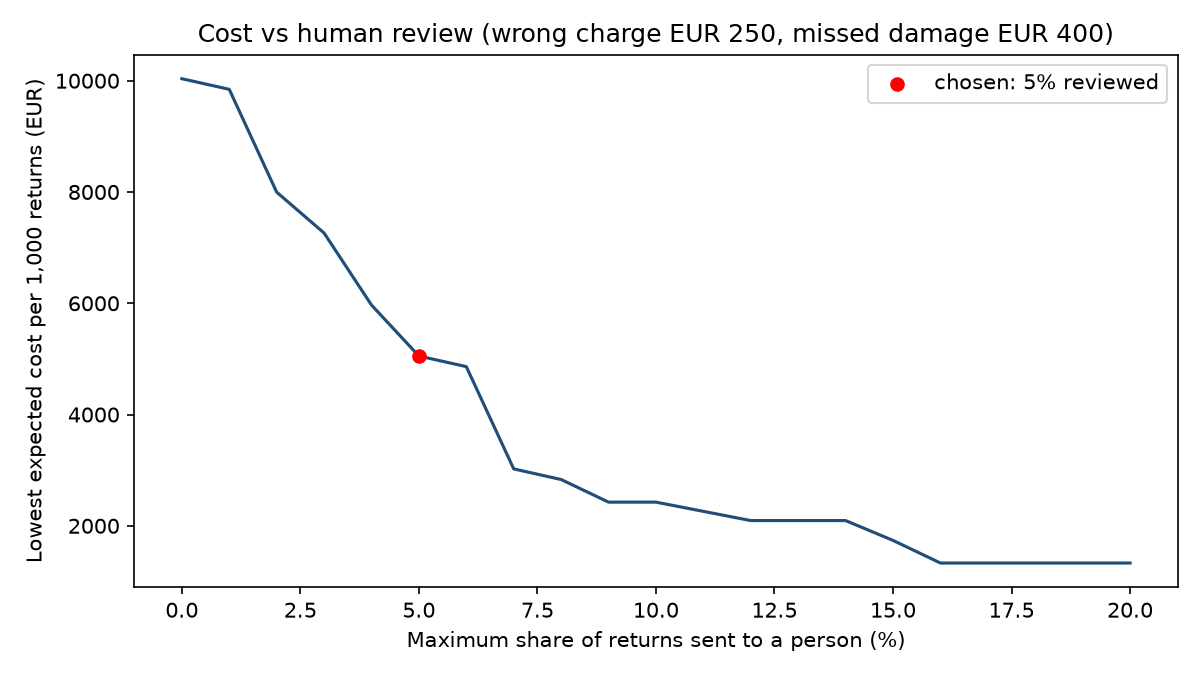

Data behind this chart, as committed beside it:
max_review_share, min_cost_per_1000
0.0, 10036
0.01, 9846
0.02, 7998
0.03, 7263
0.04, 5968
0.05, 5052
0.06, 4861
0.07, 3023
0.08, 2832
0.09, 2426
0.1, 2426
0.11, 2260
0.12, 2094
0.13, 2094
0.14, 2094
0.15, 1738
0.16, 1331
0.17, 1331
0.18, 1331
0.19, 1331
0.2, 1331
